Image classification data set "RiceLeafsData" (teman-tani/machine-learning on GitHub). Class labels (6): brown spot, healthy, hispa, leaf blast, blight, tungro.

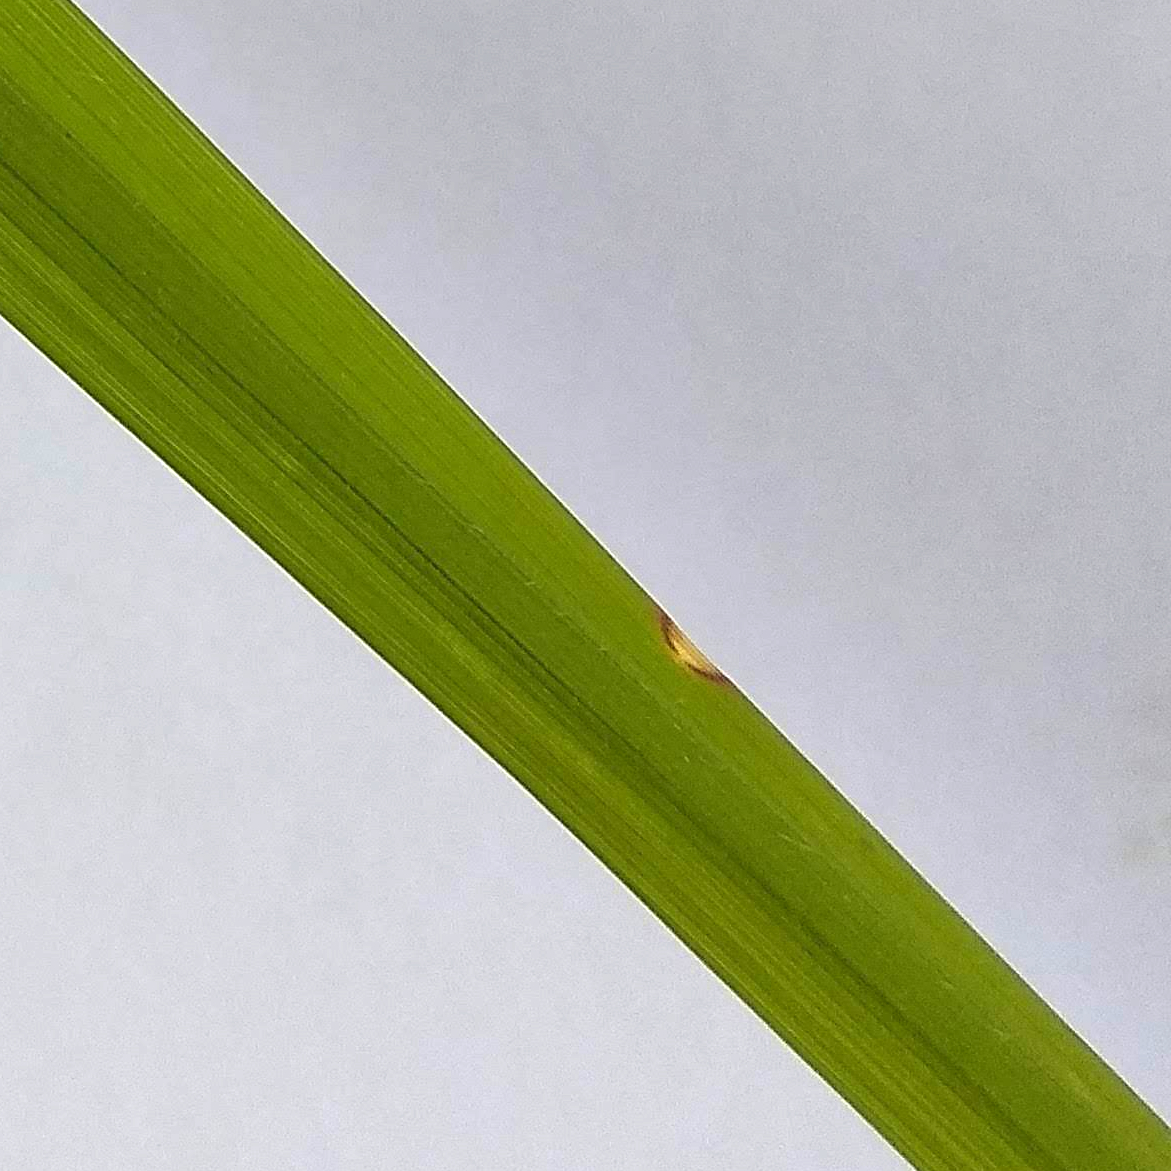
Label: leaf blast

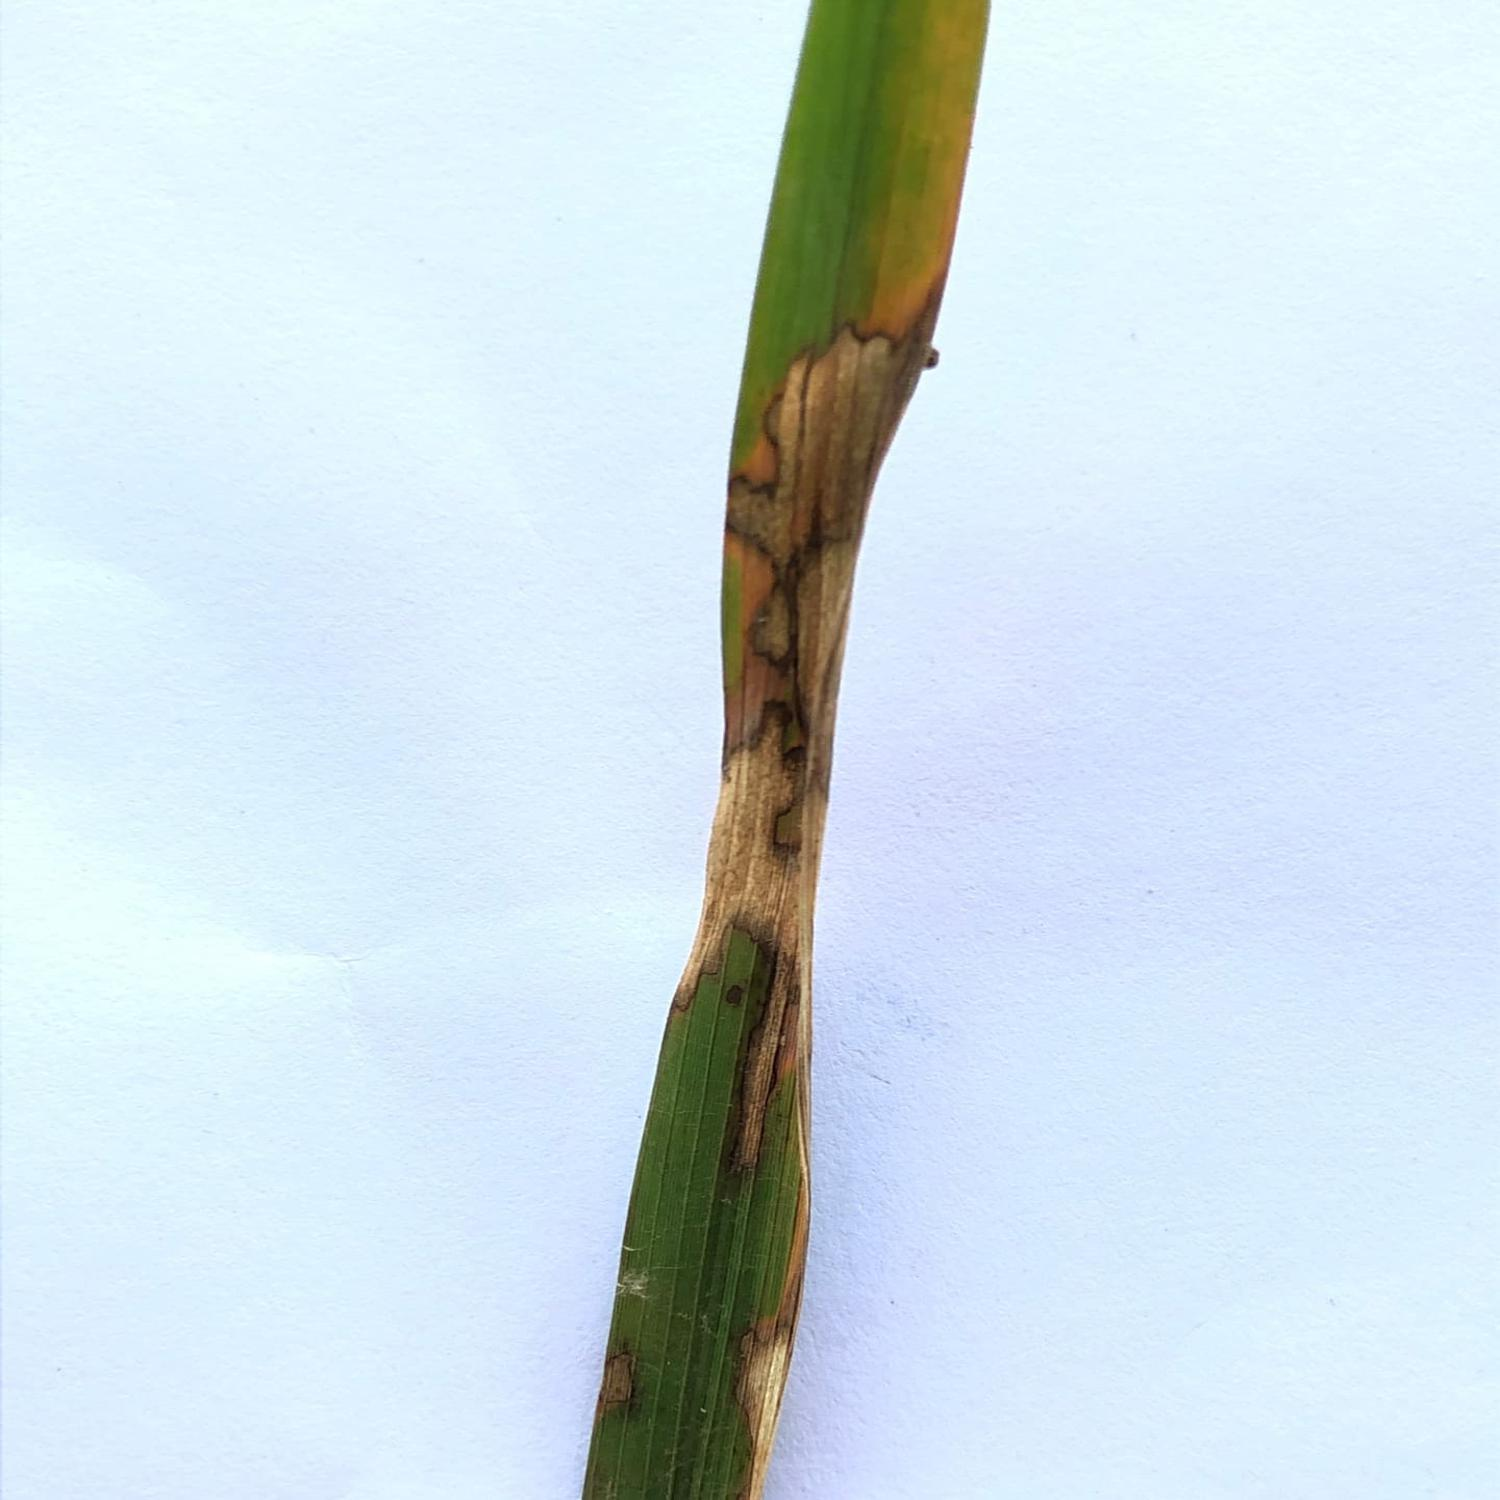
Label: blight

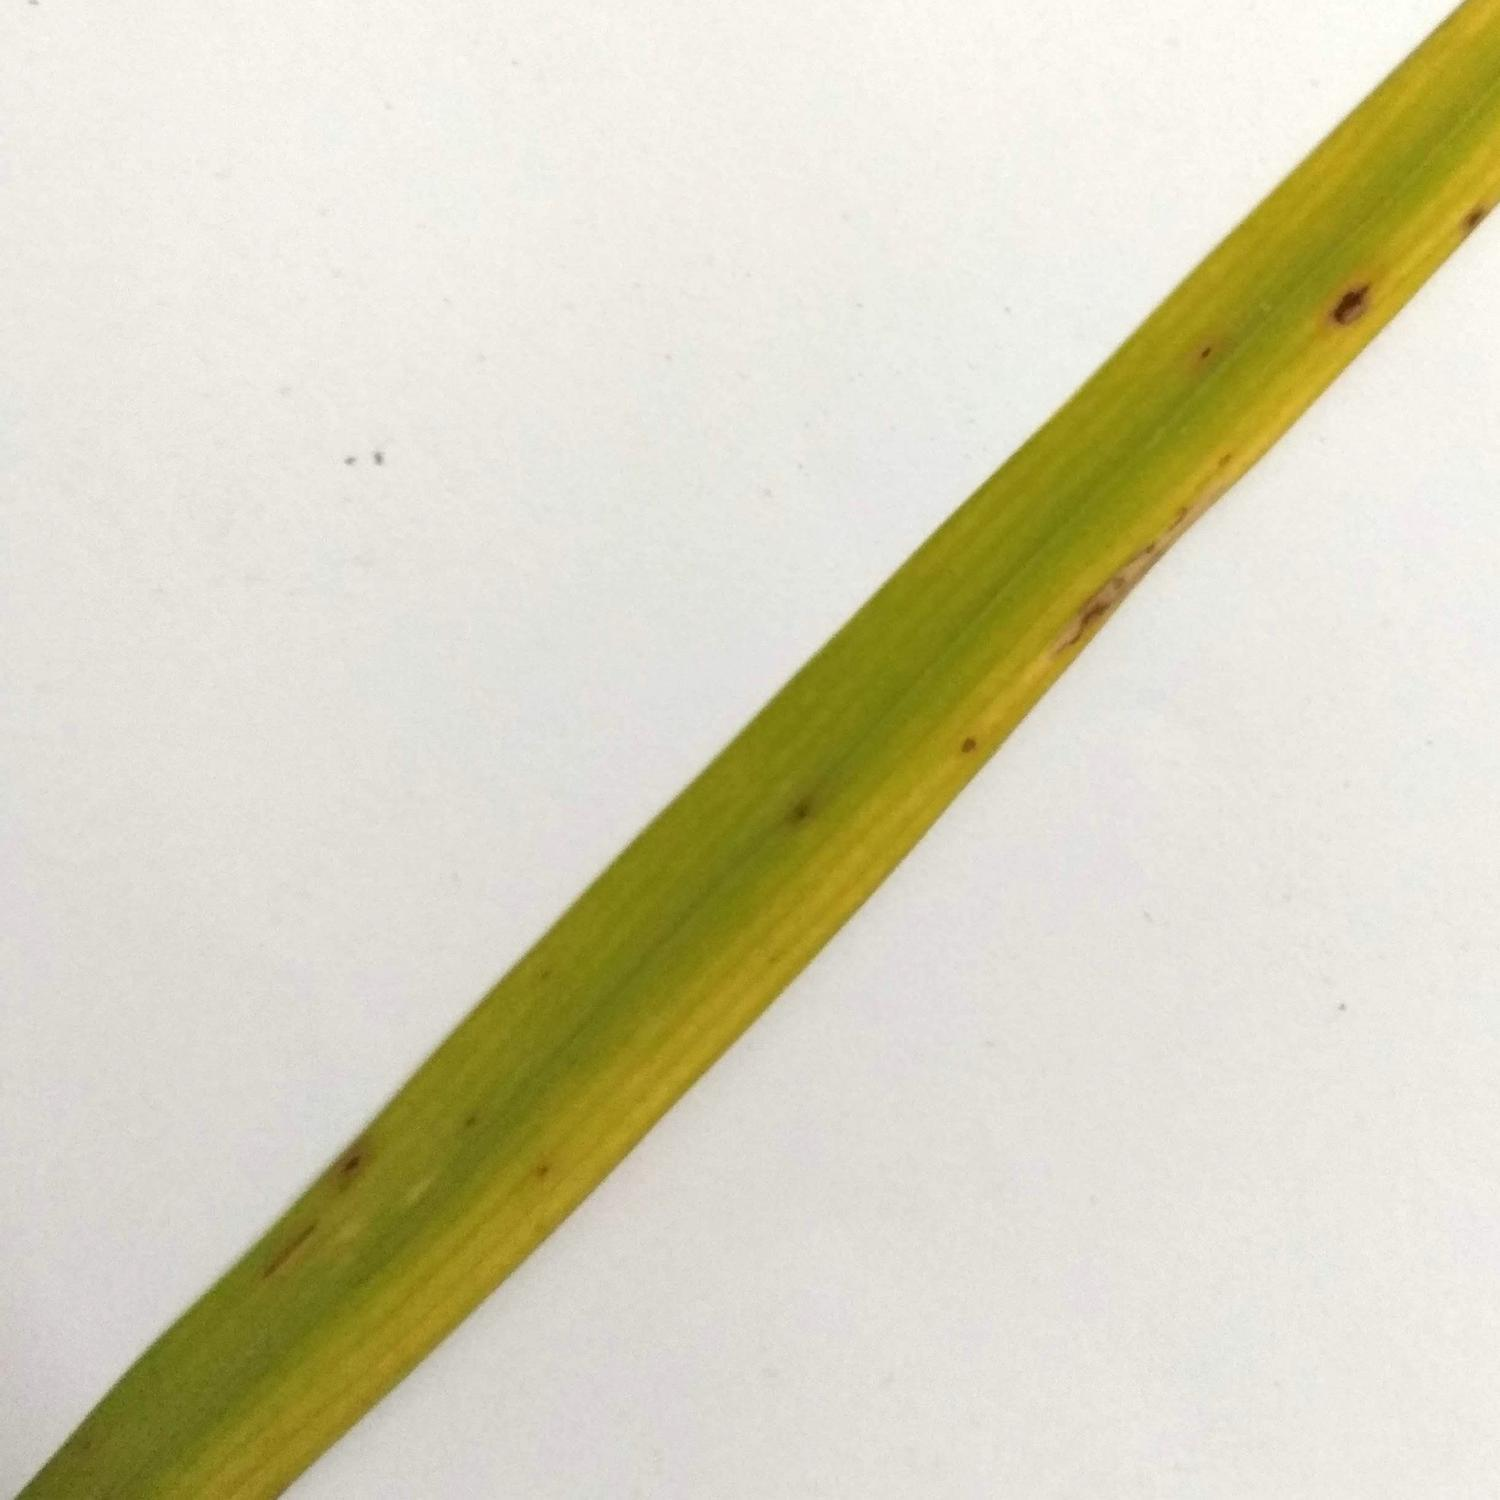
Label: brown spot

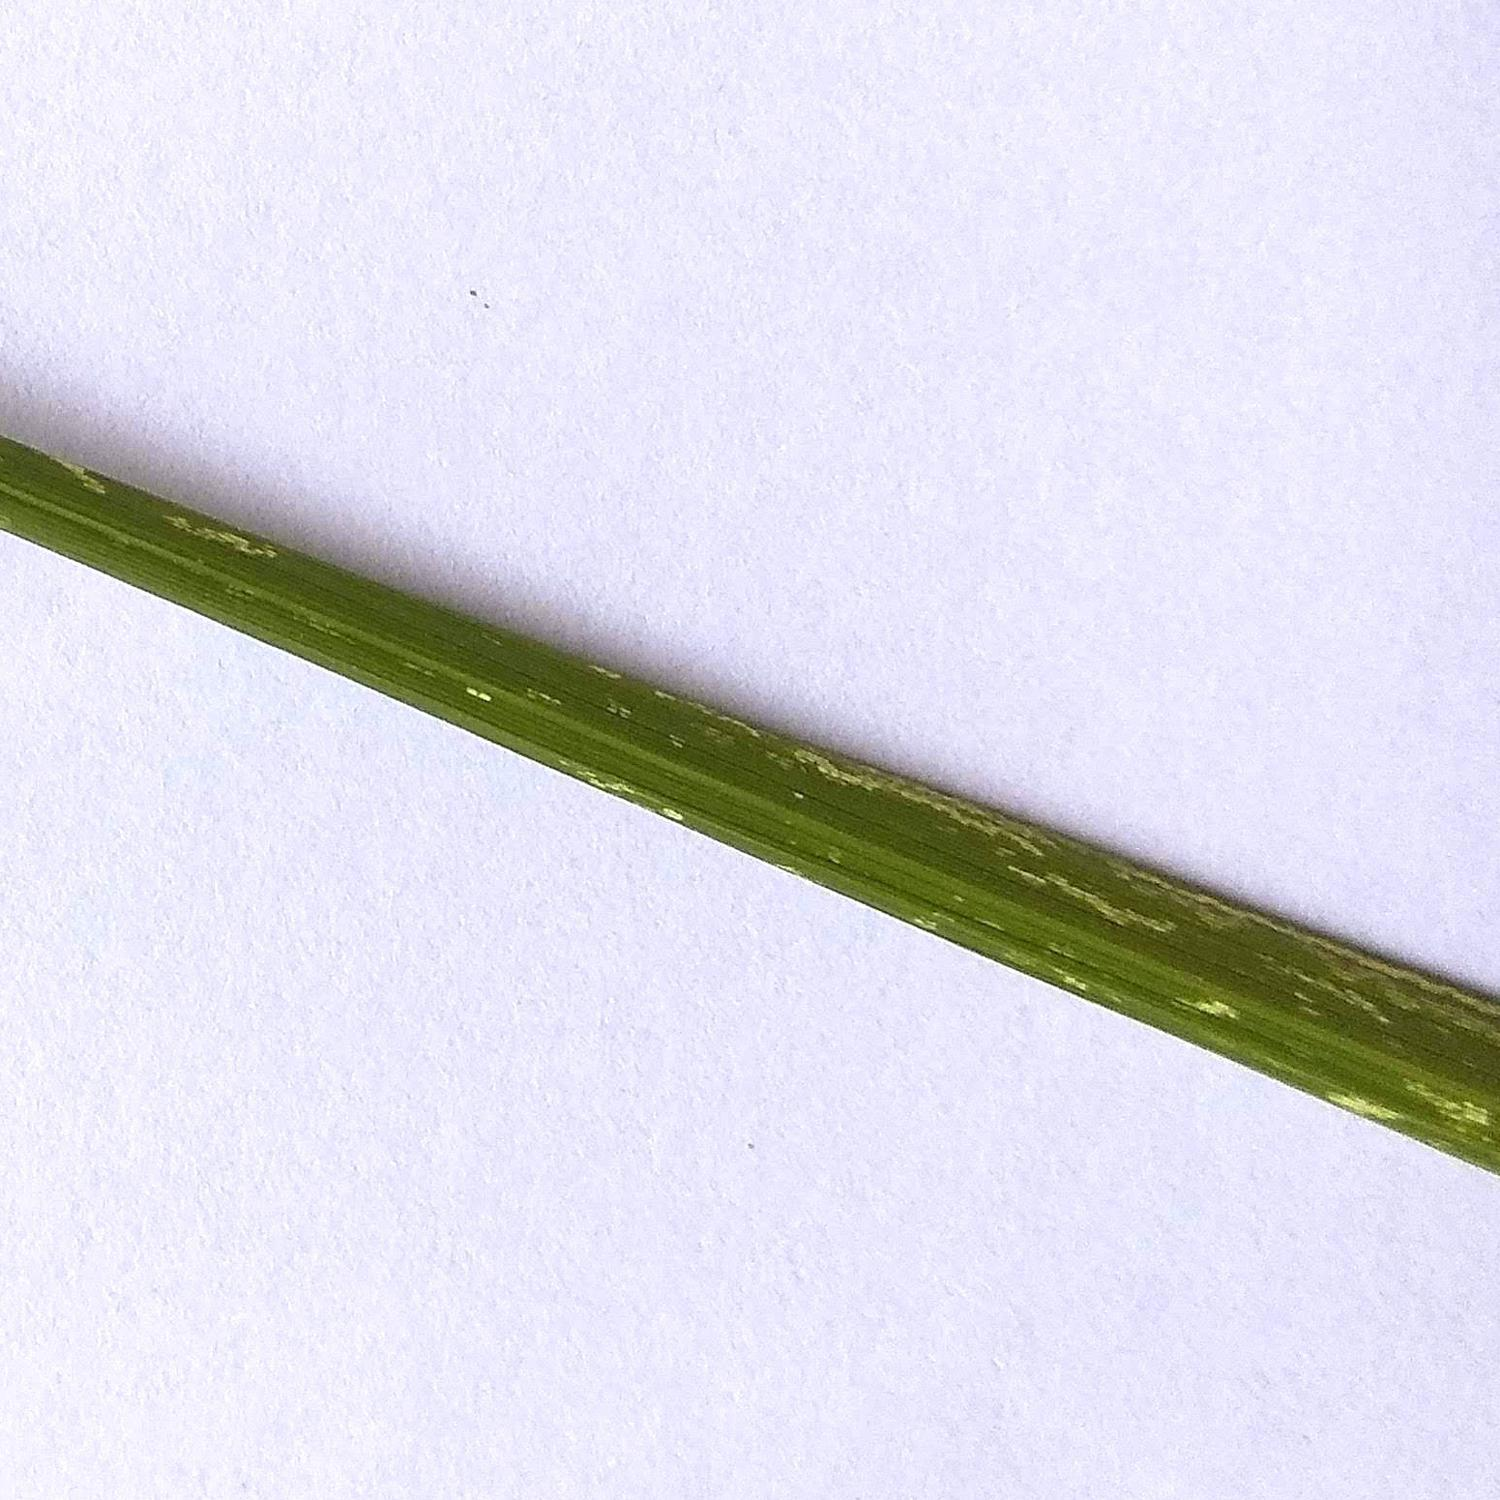
Label: hispa

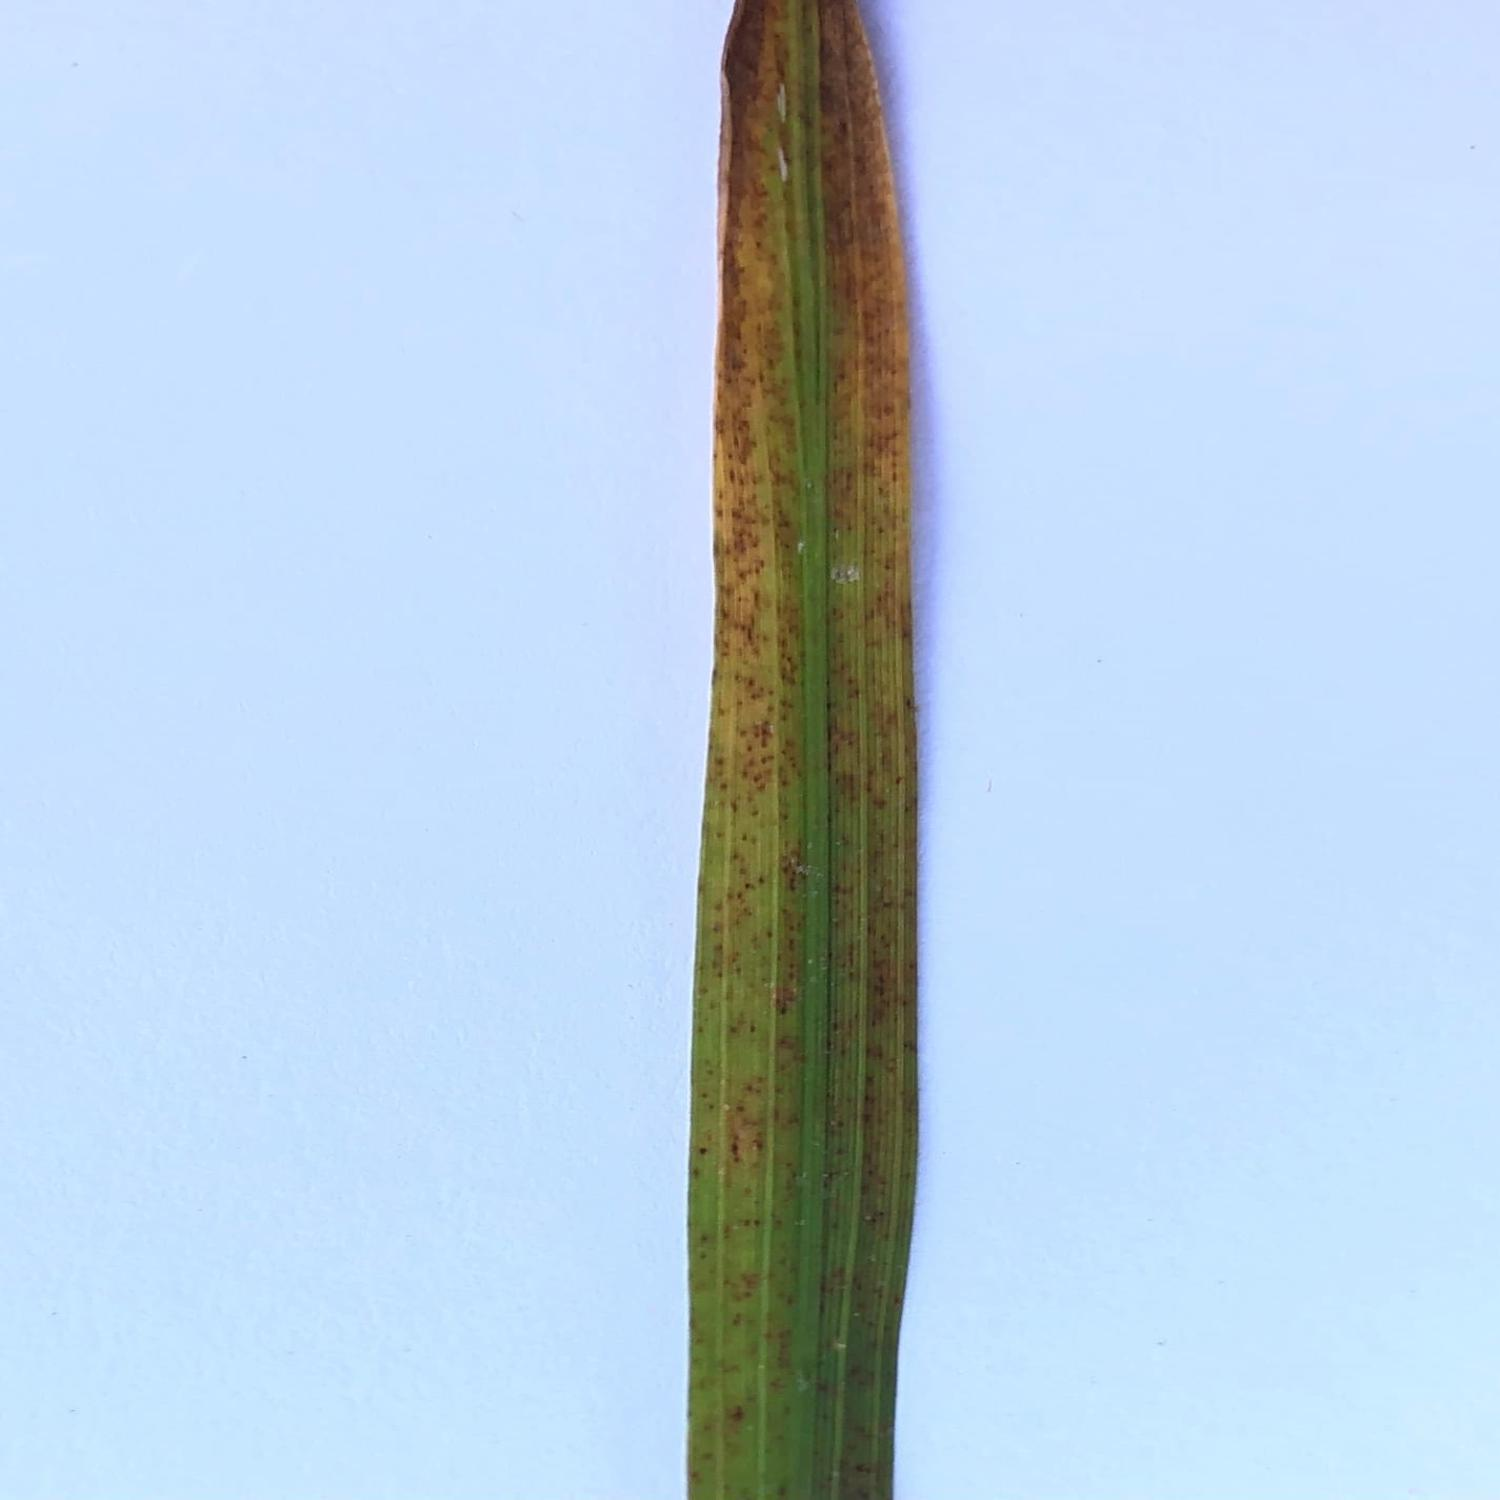
Label: tungro

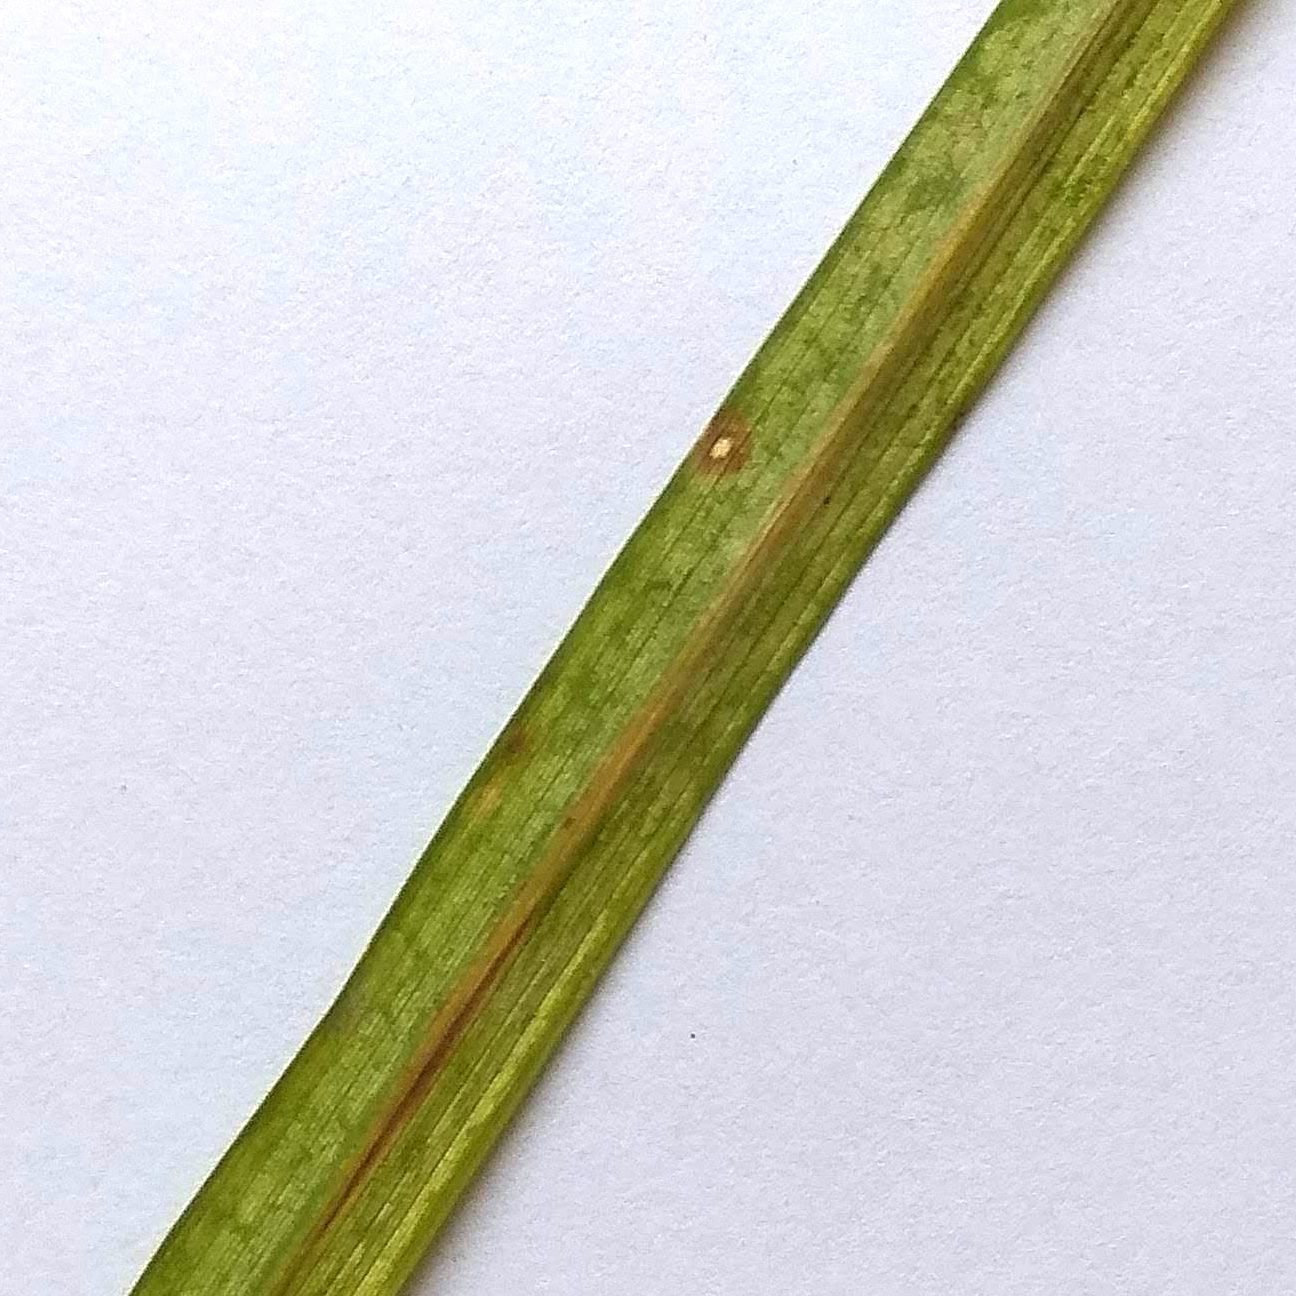
Label: leaf blast
